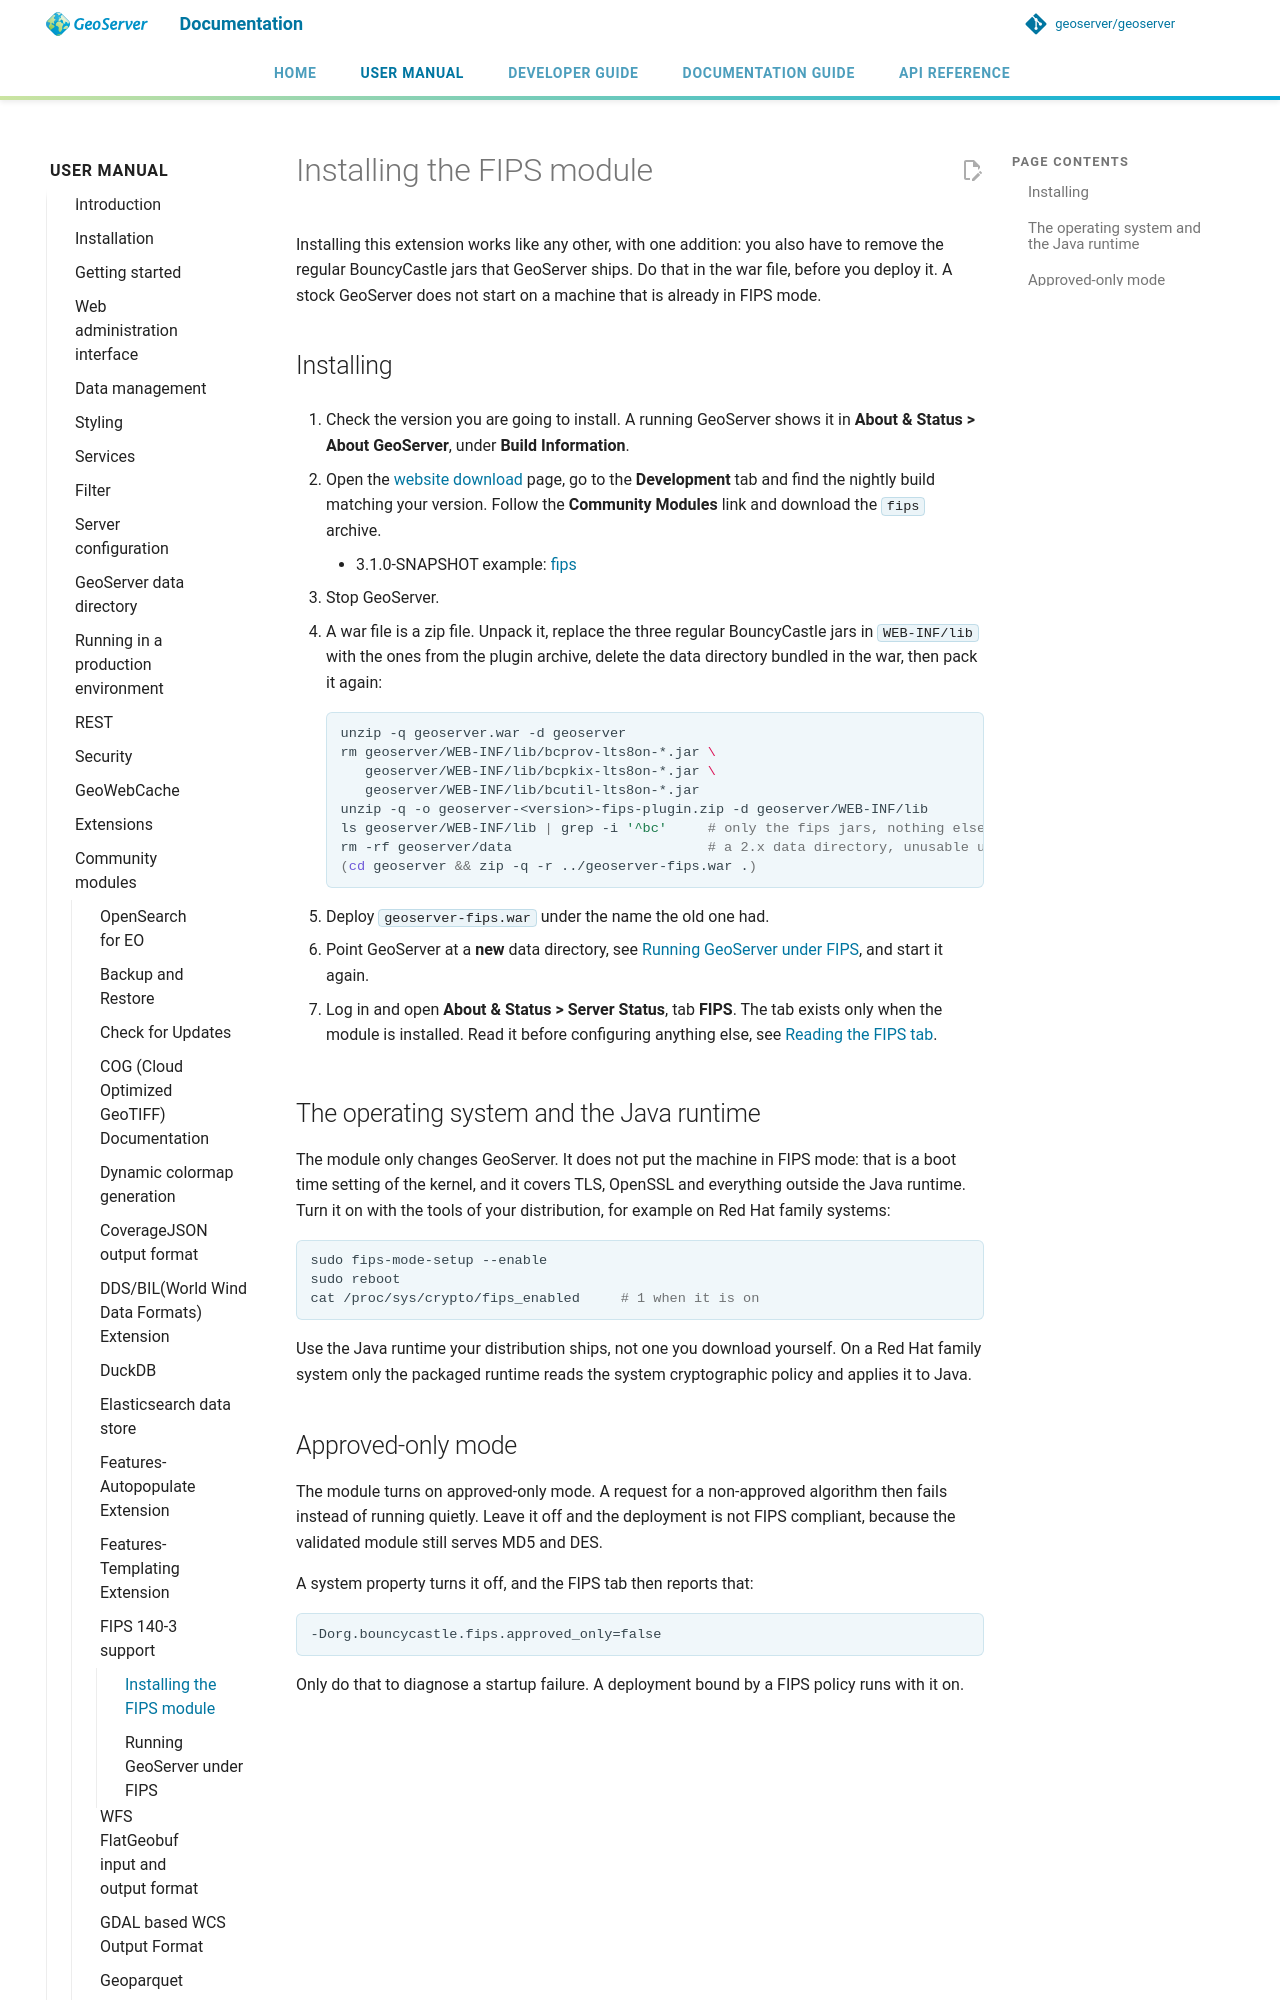

repository: JavaAPEXX/geoserver-Migrated20261119214137 · page: latest/en/user/community/fips/installing/index.html · generator: mkdocs

---
render_macros: true
---

# Installing the FIPS module

Installing this extension works like any other, with one addition: you also have to remove the
regular BouncyCastle jars that GeoServer ships. Do that in the war file, before you deploy it. A
stock GeoServer does not start on a machine that is already in FIPS mode.
